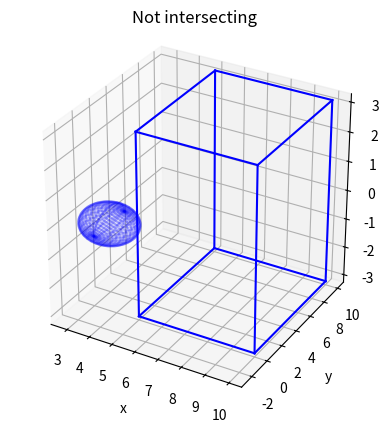

Recreate this plot in Python.

import numpy as np
import math
from itertools import combinations

import matplotlib.pyplot as plt
from mpl_toolkits.mplot3d import Axes3D # This import registers the 3D projection, but is otherwise unused

class Ellipse:
	def __init__(self, center, M):
		self.center = center
		self.M      = M
		self.invM   = np.linalg.inv(M)
		
		w, v = np.linalg.eig(M)
		self.length = np.sqrt(w)
		self.axis   = v
		
	
class Box:
	def __init__(self, vertices):
		self.center, self.axis, self.length = self.__GetParams__(vertices)

	#vertices come in 2d, here we "inflate" them by 3rd axis = theta = [-pi, pi]
	def __GetParams__(self, vertices):
		#convert to 3d
		vertices = vertices[0:-1,:]
		#import pdb; pdb.set_trace()
		vneg     = np.hstack((vertices, -math.pi*np.ones((4,1))))
		vpos     = np.hstack((vertices, +math.pi*np.ones((4,1))))
		vertices = np.vstack((vpos, vneg))
		self.vertices = vertices
		
		center   = np.mean(vertices, axis=0)
		
		axis = np.zeros((3, 3))
		axis[:, 2] = self.__GetNormal__(vertices[0,:], vertices[1,:], vertices[3,:])
		axis[:, 1] = self.__GetNormal__(vertices[0,:], vertices[3,:], vertices[7,:])
		axis[:, 0] = self.__GetNormal__(vertices[0,:], vertices[1,:], vertices[5,:])
		
		# half the length of the recatangle edge
		length = np.zeros(3)
		length[2] = math.pi
		length[1] = np.linalg.norm(vertices[0,:]-vertices[1,:])/2.0
		length[0] = np.linalg.norm(vertices[0,:]-vertices[3,:])/2.0
		
		return center, axis, length
	
	# ax+by+cz+d=0
	def __GetNormal__(self, p1, p2, p3):
		# These two vectors are in the plane
		v1 = p3 - p1
		v2 = p2 - p1

		# the cross product is a vector normal to the plane
		cp = np.cross(v1, v2)
		a, b, c = cp
		
		# This evaluates a * x3 + b * y3 + c * z3 which equals d
		#d = -np.dot(cp, p3)
		
		n = np.array([a,b,c])
		
		return n/np.linalg.norm(n)
				
				
def TestIntersectionBoxEllipse(box, ellipse):
	L = np.zeros(3)
	# computes the increase in extents for B'
	for i in range(3):
		L[i] = np.sqrt( np.dot( box.axis[:,i], np.dot( ellipse.invM, box.axis[:,i] ) ) )
		
	# Transform ellipsoid center to box coord.
	KmC = ellipse.center - box.center
	xi  = np.array([ np.dot(box.axis[:,0], KmC), np.dot(box.axis[:,1], KmC), np.dot(box.axis[:,2], KmC) ])
	
	if ( (np.abs(xi[0])> box.length[0] + L[0]) or \
		 (np.abs(xi[1])> box.length[1] + L[1]) or \
		 (np.abs(xi[2])> box.length[2] + L[2]) ):
		# K is outside of box B'
		return False
	
	s = np.array([ 1.0 if xi[0]>=0.0 else -1.0, 1.0 if xi[1]>=0.0 else -1.0, 1.0 if xi[2]>=0.0 else -1.0 ])
	PmC = s[0]*box.length[0]*box.axis[:,0] + s[1]*box.length[1]*box.axis[:,1] + s[2]*box.length[2]*box.axis[:,2]
	Delta = KmC-PmC
	MDelta = np.dot(ellipse.M, Delta)
	
	rsqr = np.zeros(3)
	for i in range(3):
		r = np.dot( ellipse.axis[:,i], Delta ) / ellipse.length[i]
		rsqr[i] = r*r
	
	UMD = np.array([ np.dot(box.axis[:,0], MDelta), np.dot(box.axis[:,1], MDelta), np.dot(box.axis[:,2], MDelta) ])
	UMU = np.zeros((3,3))
	for row in range(3):
		prod = np.dot(ellipse.M, box.axis[row,:])
		for col in range(3):
			UMU[row, col] = np.dot(box.axis[:,col], prod)
	
	if(s[0]*(UMD[0]*UMU[2,2]-UMU[0,2]*UMD[2]) > 0 and \
	   s[1]*(UMD[1]*UMU[2,2]-UMU[1,2]*UMD[2]) > 0 and \
	   rsqr[0] + rsqr[1] > 1):
		#K is outside the elliptical cylinder (P,U2)
		return False
	
	if(s[0]*(UMD[0]*UMU[1,1]-UMU[0,1]*UMD[1]) > 0 and \
	   s[2]*(UMD[2]*UMU[1,1]-UMU[1,2]*UMD[1]) > 0 and \
	   rsqr[0] + rsqr[2] > 1):
		#K is outside the elliptical cylinder (P,U1)
		return False
	
	if(s[1]*(UMD[1]*UMU[0,0]-UMU[0,1]*UMD[0]) > 0 and \
	   s[2]*(UMD[2]*UMU[0,0]-UMU[0,2]*UMD[0]) > 0 and \
	   rsqr[1] + rsqr[2] > 1):
		#K is outside the elliptical cylinder (P,U0)
		return False
	
	if(s[0]*UMD[0] > 0 and s[1]*UMD[1] > 0 and s[2]*UMD[2] > 0 and np.sum(rsqr) > 1):
		#K is outside the ellipsoid at P
		return False
	
	return True
		

def plot_be(box, ellipse, overlap): 
	A = ellipse.M
	center = ellipse.center

	# find the rotation matrix and radii of the axes
	U, s, rotation = np.linalg.svd(A)
	radii = 1.0/np.sqrt(s)

	# now carry on with EOL's answer
	u = np.linspace(0.0, 2.0 * np.pi, 100)
	v = np.linspace(0.0, np.pi, 100)
	x = radii[0] * np.outer(np.cos(u), np.sin(v))
	y = radii[1] * np.outer(np.sin(u), np.sin(v))
	z = radii[2] * np.outer(np.ones_like(u), np.cos(v))
	for i in range(len(x)):
		for j in range(len(x)):
			[x[i,j],y[i,j],z[i,j]] = np.dot([x[i,j],y[i,j],z[i,j]], rotation) + center

	# plot ellipse
	fig = plt.figure()
	ax = fig.add_subplot(111, projection='3d')
	ax.set_aspect("equal")
	ax.plot_wireframe(x, y, z,  rstride=4, cstride=4, color='b', alpha=0.2)
	
	#plot box
	for s, e in combinations(box.vertices, 2):
		if(np.sum(s==e) == 2):
			ax.plot3D(*zip(s, e), color="b")
	
	ax.set_xlabel('x')
	ax.set_ylabel('y')
	ax.set_zlabel('$\Theta$')
	
	if(overlap):
		plt.title('Not intersecting')		
	else:
		plt.title('Intersecting')
	plt.show() #block = False)
		
		
def test():
	e0 = np.array([ 4. ,-0.6 ,0. ])
	S = np.array([ [0.7, 0., 0.], [0., 0.3, 0.], [0., 0., 3.] ])
	vertices = np.array([[10.,  0.], [10.,  10.], [5.,  10.], [5.,  0.], [10.,  0.]])
	e = Ellipse(e0, S)
	
	b = Box(vertices)
	overlaps = TestIntersectionBoxEllipse(b, e)
	
	
	ret = True
	if(overlaps == True):
		print('overlap')
		ret = False
	else:
		print('not overlapping')
		ret = True
		
	plot_be(b, e, ret)
	
	return ret
	
		
if __name__ == "__main__":
	test()
	#import timeit
	#print(timeit.timeit("test()", setup="from __main__ import test"))

	
	
	
		
		
		
		
		
		
		
		
		
		
		
		
		
		
		